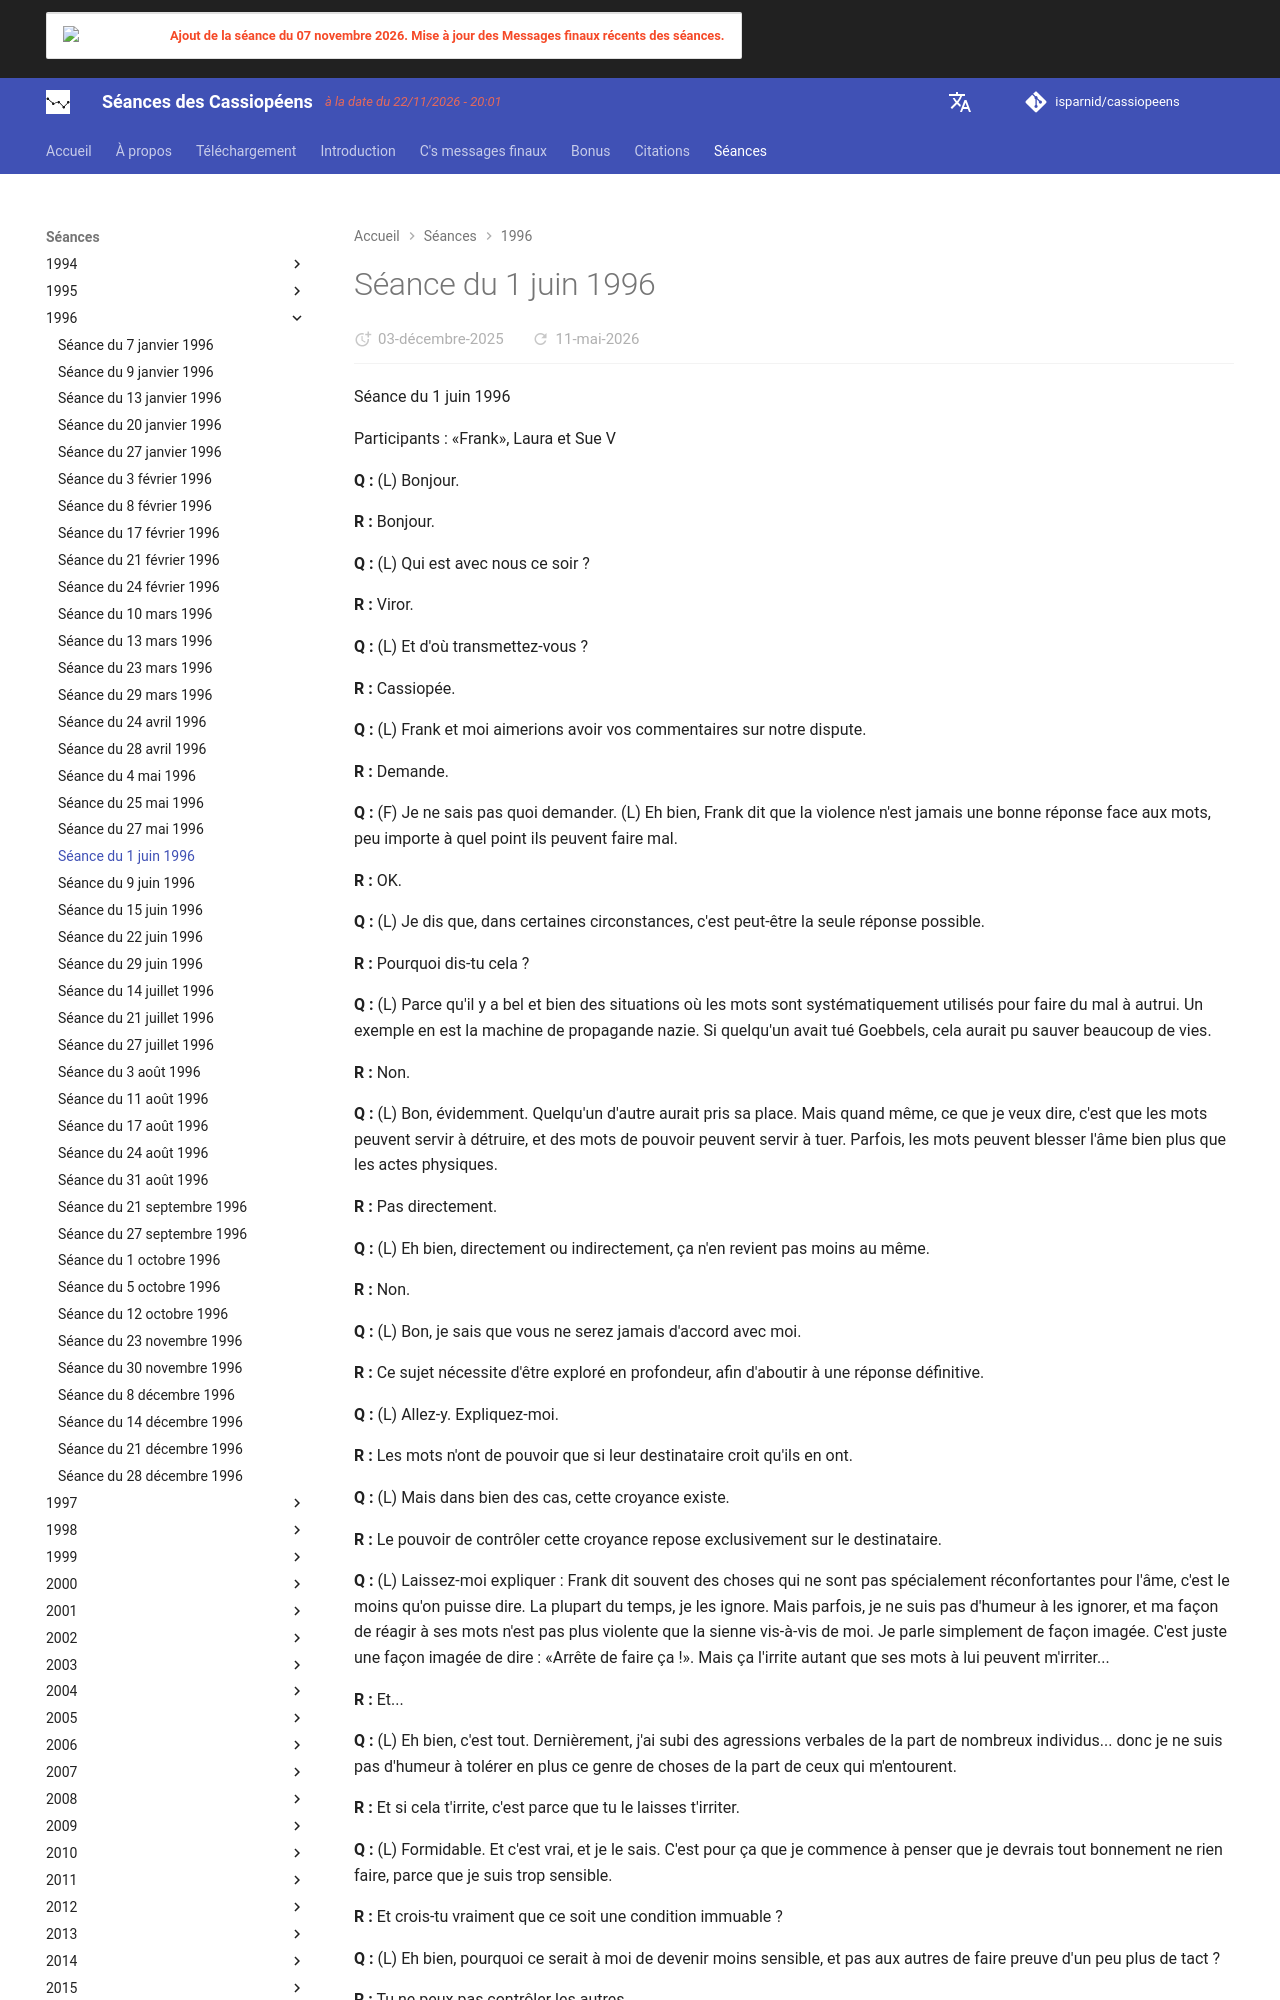

repository: isparnid/cassiopeens · page: séances/1996/1996-06-01/index.html · generator: mkdocs

---
title: "Séance du 1 juin 1996"
date:
  created: 2026-01-24
  updated: 2026-01-24
---

# Séance du 1 juin 1996

Séance du 1 juin 1996

Participants : «Frank», Laura et Sue V

**Q :** (L) Bonjour.

**R :** Bonjour.

**Q :** (L) Qui est avec nous ce soir ?

**R :** Viror.

**Q :** (L) Et d'où transmettez-vous ?

**R :** Cassiopée.

**Q :** (L) Frank et moi aimerions avoir vos commentaires sur notre dispute.

**R :** Demande.

**Q :** (F) Je ne sais pas quoi demander. (L) Eh bien, Frank dit que la violence n'est jamais une bonne réponse face aux mots, peu importe à quel point ils peuvent faire mal.

**R :** OK.

**Q :** (L) Je dis que, dans certaines circonstances, c'est peut-être la seule réponse possible.

**R :** Pourquoi dis-tu cela ?

**Q :** (L) Parce qu'il y a bel et bien des situations où les mots sont systématiquement utilisés pour faire du mal à autrui. Un exemple en est la machine de propagande nazie. Si quelqu'un avait tué Goebbels, cela aurait pu sauver beaucoup de vies.

**R :** Non.

**Q :** (L) Bon, évidemment. Quelqu'un d'autre aurait pris sa place. Mais quand même, ce que je veux dire, c'est que les mots peuvent servir à détruire, et des mots de pouvoir peuvent servir à tuer. Parfois, les mots peuvent blesser l'âme bien plus que les actes physiques.

**R :** Pas directement.

**Q :** (L) Eh bien, directement ou indirectement, ça n'en revient pas moins au même.

**R :** Non.

**Q :** (L) Bon, je sais que vous ne serez jamais d'accord avec moi.

**R :** Ce sujet nécessite d'être exploré en profondeur, afin d'aboutir à une réponse définitive.

**Q :** (L) Allez-y. Expliquez-moi.

**R :** Les mots n'ont de pouvoir que si leur destinataire croit qu'ils en ont.

**Q :** (L) Mais dans bien des cas, cette croyance existe.

**R :** Le pouvoir de contrôler cette croyance repose exclusivement sur le destinataire.

**Q :** (L) Laissez-moi expliquer : Frank dit souvent des choses qui ne sont pas spécialement réconfortantes pour l'âme, c'est le moins qu'on puisse dire. La plupart du temps, je les ignore. Mais parfois, je ne suis pas d'humeur à les ignorer, et ma façon de réagir à ses mots n'est pas plus violente que la sienne vis-à-vis de moi. Je parle simplement de façon imagée. C'est juste une façon imagée de dire : «Arrête de faire ça !». Mais ça l'irrite autant que ses mots à lui peuvent m'irriter...

**R :** Et...

**Q :** (L) Eh bien, c'est tout. Dernièrement, j'ai subi des agressions verbales de la part de nombreux individus... donc je ne suis pas d'humeur à tolérer en plus ce genre de choses de la part de ceux qui m'entourent.

**R :** Et si cela t'irrite, c'est parce que tu le laisses t'irriter.

**Q :** (L) Formidable. Et c'est vrai, et je le sais. C'est pour ça que je commence à penser que je devrais tout bonnement ne rien faire, parce que je suis trop sensible.

**R :** Et crois-tu vraiment que ce soit une condition immuable ?

**Q :** (L) Eh bien, pourquoi ce serait à moi de devenir moins sensible, et pas aux autres de faire preuve d'un peu plus de tact ?

**R :** Tu ne peux pas contrôler les autres.

**Q :** (L) Je ne veux pas contrôler qui que ce soit. Je dis juste que pour moi, la chose évidente à faire serait de me retirer dans mon petit monde – de lire, réfléchir et écrire – et si cela n'aboutit à rien de concret, cela n'a aucune importance pour moi.

**R :** C'est ton choix, mais il n'est pas judicieux !!!

**Q :** (L) Eh bien, c'est vous qui le dites, mais comme me l'ont fait remarquer plusieurs personnes, ce n'est que depuis que nous avons commencé ce projet de channeling que toutes ces choses épouvantables me sont arrivées. Ma vie est un désastre !

**R :** «Épouvantables» est subjectif.

**Q :** (L) Je dirais que les problèmes physiques qui me sont arrivés, l'effondrement de mon mariage, les choses qui sont arrivées à mes enfants sont sacrément épouvantables, subjectivement ou non !

**R :** Avant que ces changements ne commencent à se manifester, tu étais encore plus enfoncée dans l’«illusion mortelle» que tu ne l’es aujourd’hui. L'émergence, de par sa nature même, est inconfortable. Mais elle t'a rendue plus forte, et te rendra plus forte, c'est une promesse !!!!!!!!
